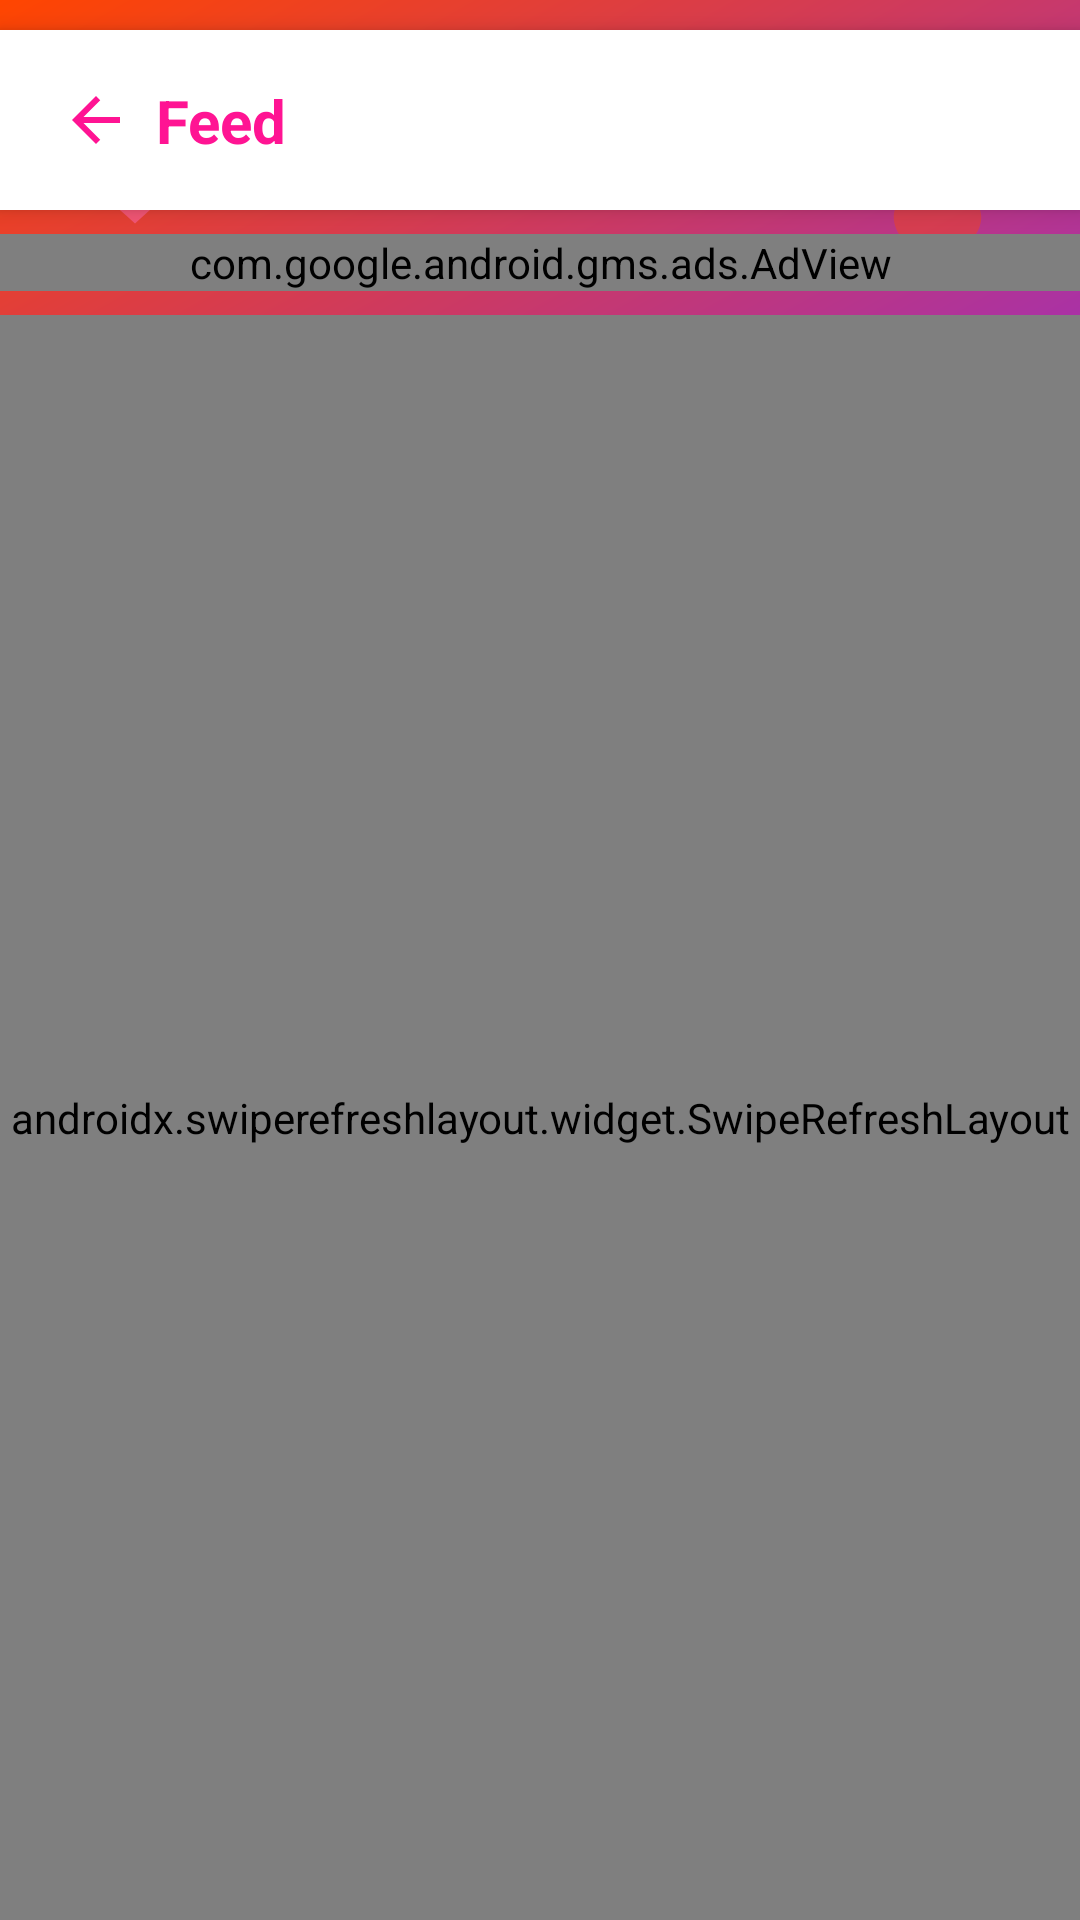

Write the Android layout XML for this screen, with the resource values it uses.
<!-- AndroidManifest.xml: application theme Theme.Soulmate -->
<!-- res/layout/activity_posts.xml -->
<?xml version="1.0" encoding="utf-8"?>
<androidx.constraintlayout.widget.ConstraintLayout
    xmlns:android="http://schemas.android.com/apk/res/android"
    xmlns:app="http://schemas.android.com/apk/res-auto"
    xmlns:tools="http://schemas.android.com/tools"
    android:layout_width="match_parent"
    android:layout_height="match_parent"
    android:background="@drawable/gradient_background"
    tools:context=".PostsActivity">

    
    <ImageView
        android:id="@+id/heartImage1"
        android:layout_width="50dp"
        android:layout_height="50dp"
        android:layout_marginTop="30dp"
        android:layout_marginStart="20dp"
        android:src="@drawable/heart_pink"
        android:alpha="0.5"
        app:layout_constraintStart_toStartOf="parent"
        app:layout_constraintTop_toTopOf="parent" />

    <ImageView
        android:id="@+id/heartImage2"
        android:layout_width="35dp"
        android:layout_height="35dp"
        android:layout_marginTop="60dp"
        android:layout_marginEnd="30dp"
        android:src="@drawable/heart_red"
        android:alpha="0.4"
        app:layout_constraintEnd_toEndOf="parent"
        app:layout_constraintTop_toTopOf="parent" />

    <ImageView
        android:id="@+id/heartImage3"
        android:layout_width="40dp"
        android:layout_height="40dp"
        android:layout_marginTop="120dp"
        android:src="@drawable/heart_purple"
        android:alpha="0.3"
        app:layout_constraintEnd_toEndOf="parent"
        app:layout_constraintStart_toStartOf="parent"
        app:layout_constraintTop_toTopOf="parent" />

    
    <androidx.cardview.widget.CardView
        android:id="@+id/topBar"
        android:layout_width="match_parent"
        android:layout_height="60dp"
        android:layout_marginTop="10dp"
        app:cardBackgroundColor="@color/white"
        app:cardCornerRadius="0dp"
        app:cardElevation="4dp"
        app:layout_constraintTop_toTopOf="parent">

        <androidx.constraintlayout.widget.ConstraintLayout
            android:layout_width="match_parent"
            android:layout_height="match_parent">

            <ImageView
                android:id="@+id/backButton"
                android:layout_width="40dp"
                android:layout_height="40dp"
                android:layout_marginStart="12dp"
                android:clickable="true"
                android:focusable="true"
                android:padding="8dp"
                android:src="@drawable/ic_back"
                app:layout_constraintBottom_toBottomOf="parent"
                app:layout_constraintStart_toStartOf="parent"
                app:layout_constraintTop_toTopOf="parent"
                app:tint="@color/pink_dark" />

            <TextView
                android:layout_width="wrap_content"
                android:layout_height="wrap_content"
                android:text="Feed"
                android:textColor="@color/pink_dark"
                android:textSize="20sp"
                android:textStyle="bold"
                app:layout_constraintBottom_toBottomOf="parent"
                app:layout_constraintStart_toEndOf="@+id/backButton"
                app:layout_constraintTop_toTopOf="parent" />

            <ImageView
                android:id="@+id/refreshButton"
                android:layout_width="40dp"
                android:layout_height="40dp"
                android:layout_marginEnd="12dp"
                android:clickable="true"
                android:focusable="true"
                android:padding="8dp"
                android:src="@drawable/ic_refresh"
                app:layout_constraintBottom_toBottomOf="parent"
                app:layout_constraintEnd_toEndOf="parent"
                app:layout_constraintTop_toTopOf="parent"
                app:tint="@color/pink_dark" />

        </androidx.constraintlayout.widget.ConstraintLayout>
    </androidx.cardview.widget.CardView>

    
    <com.google.android.gms.ads.AdView
        android:id="@+id/bannerAdView"
        android:layout_width="match_parent"
        android:layout_height="wrap_content"
        android:layout_marginTop="8dp"
        app:adSize="BANNER"
        app:adUnitId="ca-app-pub-2703878921142271/9442656616"
        app:layout_constraintTop_toBottomOf="@+id/topBar" />

    
    <androidx.swiperefreshlayout.widget.SwipeRefreshLayout
        android:id="@+id/swipeRefreshLayout"
        android:layout_width="match_parent"
        android:layout_height="0dp"
        android:layout_marginTop="8dp"
        app:layout_constraintBottom_toBottomOf="parent"
        app:layout_constraintTop_toBottomOf="@+id/bannerAdView">

        <androidx.recyclerview.widget.RecyclerView
            android:id="@+id/postsRecyclerView"
            android:layout_width="match_parent"
            android:layout_height="match_parent"
            android:padding="8dp"
            android:clipToPadding="false" />

    </androidx.swiperefreshlayout.widget.SwipeRefreshLayout>

    
    <ProgressBar
        android:id="@+id/progressBar"
        android:layout_width="wrap_content"
        android:layout_height="wrap_content"
        android:visibility="gone"
        app:layout_constraintBottom_toBottomOf="parent"
        app:layout_constraintEnd_toEndOf="parent"
        app:layout_constraintStart_toStartOf="parent"
        app:layout_constraintTop_toTopOf="parent" />

    
    <LinearLayout
        android:id="@+id/emptyStateLayout"
        android:layout_width="match_parent"
        android:layout_height="wrap_content"
        android:orientation="vertical"
        android:gravity="center"
        android:visibility="gone"
        android:layout_margin="32dp"
        app:layout_constraintBottom_toBottomOf="parent"
        app:layout_constraintEnd_toEndOf="parent"
        app:layout_constraintStart_toStartOf="parent"
        app:layout_constraintTop_toTopOf="parent">

        <ImageView
            android:layout_width="100dp"
            android:layout_height="100dp"
            android:src="@drawable/ic_empty_posts"
            android:alpha="0.8"
            app:tint="@color/white" />

        <TextView
            android:id="@+id/emptyStateText"
            android:layout_width="wrap_content"
            android:layout_height="wrap_content"
            android:text="No posts yet"
            android:textColor="@color/white"
            android:textSize="18sp"
            android:textStyle="bold"
            android:layout_marginTop="16dp" />

        <TextView
            android:layout_width="wrap_content"
            android:layout_height="wrap_content"
            android:text="Check back later for updates"
            android:textColor="@color/white"
            android:textSize="14sp"
            android:layout_marginTop="8dp"
            android:alpha="0.8" />

    </LinearLayout>

</androidx.constraintlayout.widget.ConstraintLayout>
<!-- resources referenced by this layout -->
<resources>
  <color name="pink_dark">#FF1493</color>
  <color name="white">#FFFFFF</color>
  <!-- drawable gradient_background (drawable) -->
  <?xml version="1.0" encoding="utf-8"?>
  <shape xmlns:android="http://schemas.android.com/apk/res/android">
      <gradient
          android:startColor="#FF1493"
          android:centerColor="#8A2BE2"
          android:endColor="#FF4500"
          android:angle="135"
          android:type="linear" />
  </shape>
  <!-- drawable heart_pink (drawable) -->
  <?xml version="1.0" encoding="utf-8"?>
  <vector xmlns:android="http://schemas.android.com/apk/res/android"
      android:width="24dp"
      android:height="24dp"
      android:viewportWidth="24"
      android:viewportHeight="24"
      android:tint="#FF69B4">
  
      <path
          android:fillColor="@android:color/white"
          android:pathData="M12,21.35l-1.45,-1.32C5.4,15.36 2,12.28 2,8.5 2,5.42 4.42,3 7.5,3c1.74,0 3.41,0.81 4.5,2.09C13.09,3.81 14.76,3 16.5,3 19.58,3 22,5.42 22,8.5c0,3.78 -3.4,6.86 -8.55,11.54L12,21.35z"/>
  </vector>
  <!-- drawable heart_purple (drawable) -->
  <?xml version="1.0" encoding="utf-8"?>
  <vector xmlns:android="http://schemas.android.com/apk/res/android"
      android:width="24dp"
      android:height="24dp"
      android:viewportWidth="24"
      android:viewportHeight="24"
      android:tint="#9370DB">
  
      <path
          android:fillColor="@android:color/white"
          android:pathData="M12,21.35l-1.45,-1.32C5.4,15.36 2,12.28 2,8.5 2,5.42 4.42,3 7.5,3c1.74,0 3.41,0.81 4.5,2.09C13.09,3.81 14.76,3 16.5,3 19.58,3 22,5.42 22,8.5c0,3.78 -3.4,6.86 -8.55,11.54L12,21.35z"/>
  </vector>
  <!-- drawable heart_red (drawable) -->
  <?xml version="1.0" encoding="utf-8"?>
  <vector xmlns:android="http://schemas.android.com/apk/res/android"
      android:width="24dp"
      android:height="24dp"
      android:viewportWidth="24"
      android:viewportHeight="24"
      android:tint="#FF4500">
  
      <path
          android:fillColor="@android:color/white"
          android:pathData="M12,21.35l-1.45,-1.32C5.4,15.36 2,12.28 2,8.5 2,5.42 4.42,3 7.5,3c1.74,0 3.41,0.81 4.5,2.09C13.09,3.81 14.76,3 16.5,3 19.58,3 22,5.42 22,8.5c0,3.78 -3.4,6.86 -8.55,11.54L12,21.35z"/>
  </vector>
  <!-- drawable ic_back (drawable) -->
  <?xml version="1.0" encoding="utf-8"?>
  <vector xmlns:android="http://schemas.android.com/apk/res/android"
      android:width="24dp"
      android:height="24dp"
      android:viewportWidth="24"
      android:viewportHeight="24"
      android:tint="@color/pink_dark">
  
      <path
          android:fillColor="@android:color/white"
          android:pathData="M20,11H7.83l5.59,-5.59L12,4l-8,8 8,8 1.41,-1.41L7.83,13H20v-2z"/>
  </vector>
  <!-- drawable ic_empty_posts (drawable) -->
  <?xml version="1.0" encoding="utf-8"?>
  <vector xmlns:android="http://schemas.android.com/apk/res/android"
      android:width="120dp"
      android:height="120dp"
      android:viewportWidth="24"
      android:viewportHeight="24"
      android:tint="@color/white">
      <path
          android:fillColor="#FF000000"
          android:pathData="M19,3H5c-1.1,0 -2,0.9 -2,2v14c0,1.1 0.9,2 2,2h14c1.1,0 2,-0.9 2,-2V5c0,-1.1 -0.9,-2 -2,-2zM9,17H7v-7h2v7zM13,17h-2V7h2v10zM17,17h-2v-4h2v4z"/>
  </vector>
  <style name="Theme.Soulmate" parent="Base.Theme.Soulmate" />
  <style name="Base.Theme.Soulmate" parent="Theme.Material3.DayNight.NoActionBar">
          
          
      </style>
</resources>
